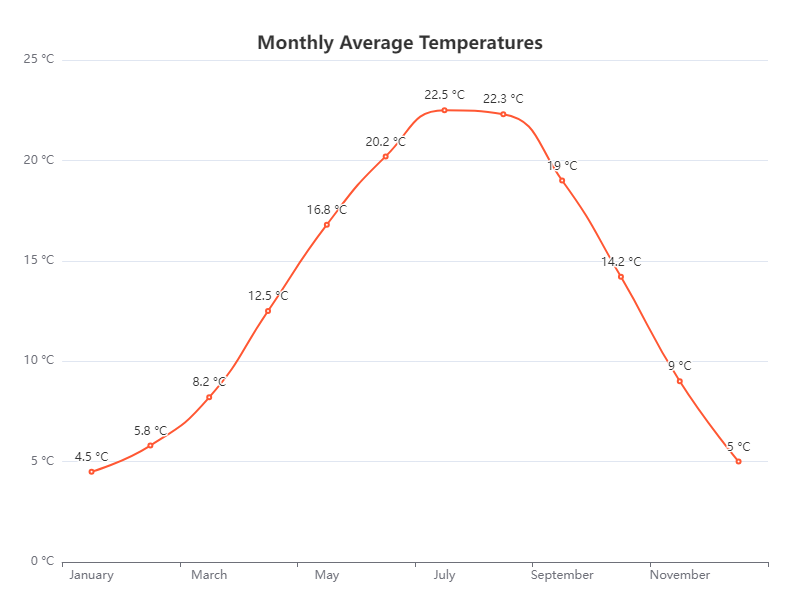

The file beside this chart, header and first rows:
Month, Temperature (°C)
January, 4.5
February, 5.8
March, 8.2
April, 12.5
May, 16.8
June, 20.2
July, 22.5
August, 22.3
September, 19.0
October, 14.2
November, 9.0
December, 5.0
